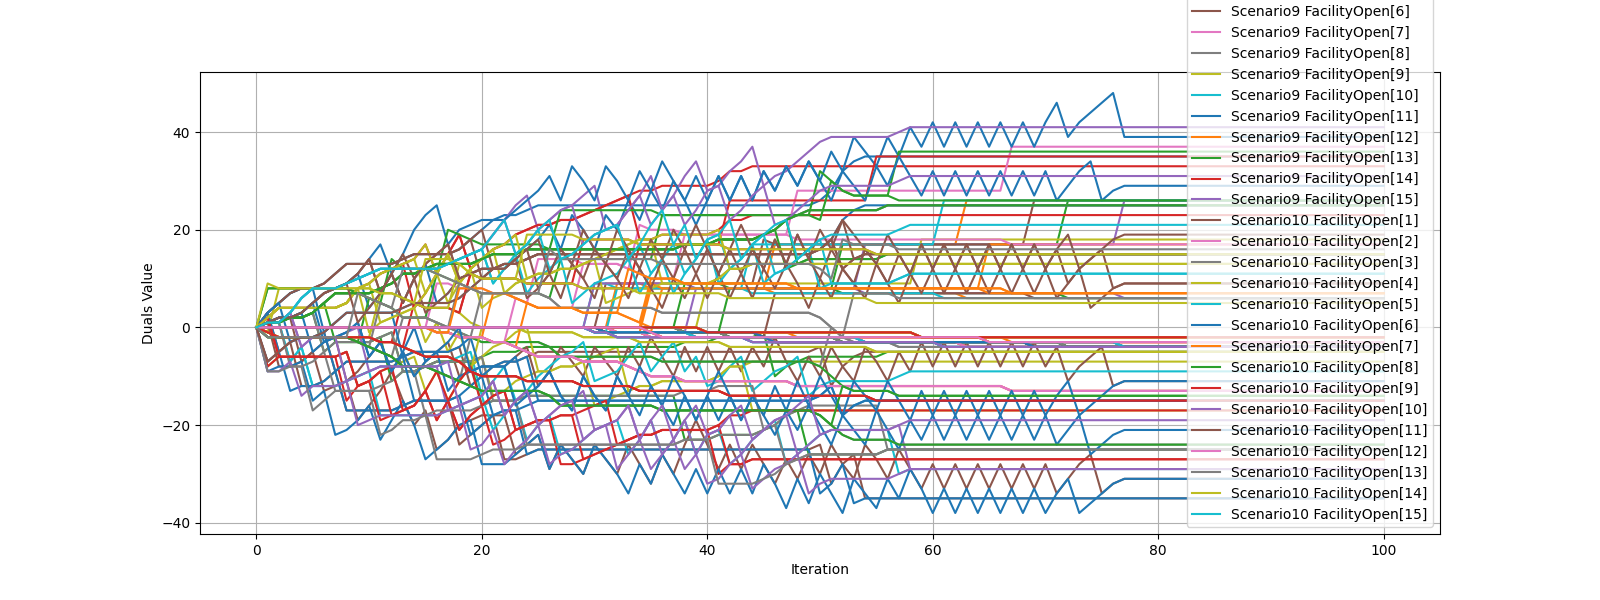

The table this chart was drawn from, first rows:
iteration, ('Scenario1', 'FacilityOpen[1]'), ('Scenario1', 'FacilityOpen[2]'), ('Scenario1', 'FacilityOpen[3]'), ('Scenario1', 'FacilityOpen[4]'), ('Scenario1', 'FacilityOpen[5]'), ('Scenario1', 'FacilityOpen[6]'), ('Scenario1', 'FacilityOpen[7]'), ('Scenario1', 'FacilityOpen[8]'), ('Scenario1', 'FacilityOpen[9]'), ('Scenario1', 'FacilityOpen[10]'), ('Scenario1', 'FacilityOpen[11]'), ('Scenario1', 'FacilityOpen[12]'), ('Scenario1', 'FacilityOpen[13]'), ('Scenario1', 'FacilityOpen[14]'), ('Scenario1', 'FacilityOpen[15]'), ('Scenario2', 'FacilityOpen[1]'), ('Scenario2', 'FacilityOpen[2]'), ('Scenario2', 'FacilityOpen[3]'), ('Scenario2', 'FacilityOpen[4]'), ('Scenario2', 'FacilityOpen[5]'), ('Scenario2', 'FacilityOpen[6]'), ('Scenario2', 'FacilityOpen[7]'), ('Scenario2', 'FacilityOpen[8]')
0, 0.0, 0.0, 0.0, 0.0, 0.0, 0.0, 0.0, 0.0, 0.0, 0.0, 0.0, 0.0, 0.0, 0.0, 0.0, 0.0, 0.0, 0.0, 0.0, 0.0, 0.0, 0.0, 0.0
1, 3, 0.0, 0.0, 2, 0.0, 0.0, 0.0, 1, 0.0, 0.0, 1, 0.0, -2.0, -1.0, 1, 3, 0.0, 0.0, -8, 0.0, 0.0, 0.0, 1
2, 5, 0.0, 0.0, 4, 0.0, 0.0, 0.0, 1, 0.0, 0.0, 2, 0.0, -2.0, -2.0, 1, -5, 0.0, 0.0, -6, 0.0, 0.0, 0.0, 1
3, 7, 0.0, 0.0, 4, 0.0, 0.0, 0.0, 2, 0.0, 0.0, 2, 0.0, -2.0, -2.0, 3, -3, 0.0, 0.0, -6, 0.0, 0.0, 0.0, 2
4, 8, 0.0, 0.0, 4, 0.0, 0.0, 0.0, 2, 0.0, 0.0, 3, 0.0, -2.0, -2.0, 6, -2, 0.0, 0.0, -6, 0.0, 0.0, 0.0, 2
5, 8, 0.0, 0.0, 4, 0.0, 0.0, 0.0, 3, 0.0, 0.0, 5, 0.0, -2.0, -2.0, 8, -2, 0.0, 0.0, -6, 0.0, 0.0, 0.0, 3
6, 9, 0.0, 0.0, 4, 0.0, 0.0, 0.0, 5, 0.0, 0.0, 7, 0.0, -2.0, -2.0, 8, -1, 0.0, 0.0, -6, 0.0, 0.0, 0.0, -5
7, 11, 0.0, 0.0, 4, 0.0, 0.0, 0.0, 7, 0.0, 0.0, 8, 0.0, -2.0, -2.0, 8, -9, 0.0, 0.0, -6, 0.0, 0.0, 0.0, -3
8, 13, 0.0, 0.0, 5, 0.0, 0.0, 0.0, 7, 0.0, 0.0, 9, 0.0, -2.0, -2.0, 9, -7, 0.0, 0.0, -5, 0.0, 0.0, 0.0, -3
9, 13, 0.0, 0.0, 8, 0.0, 0.0, 0.0, 7, 0.0, 0.0, 11, 0.0, -3.0, -2.0, 10, -7, 0.0, 0.0, -12, 0.0, 0.0, 0.0, -3
10, 13, 0.0, 0.0, 9, 0.0, 0.0, 0.0, 7, 0.0, 0.0, 4, 0.0, 6.0, -2.0, 11, -7, 0.0, 0.0, -11, 0.0, 0.0, 0.0, -3
11, 13, 0.0, 0.0, 11, 0.0, 0.0, 0.0, 8, 0.0, 0.0, 7, 0.0, 5.0, -3.0, 12, -7, 0.0, 0.0, -9, 0.0, 0.0, 0.0, -2
12, 13, 0.0, 0.0, 12, 0.0, 0.0, 0.0, 9, 0.0, 0.0, 11, 0.0, 4.0, -3.0, 12, -7, 0.0, 0.0, -8, 0.0, 0.0, 0.0, -1
13, 14, 0.0, 0.0, 13, 0.0, 0.0, 0.0, 11, 0.0, 0.0, 5, 0.0, 2.0, 6.0, 12, -6, 0.0, 0.0, -7, 0.0, 0.0, 0.0, -9
14, 15, 0.0, 0.0, 14, 0.0, 0.0, 0.0, 11, 0.0, 0.0, 10, 0.0, 2.0, 5.0, 12, -5, 0.0, 0.0, -6, 0.0, 0.0, 0.0, -9
15, 15, 0.0, 0.0, 17, 0.0, 0.0, 0.0, 12, 0.0, 0.0, 13, 0.0, 2.0, 4.0, 12, -5, 0.0, 0.0, -13, 0.0, 0.0, 0.0, -8
16, 15, 0.0, 0.0, 11, 0.0, 0.0, 9.0, 13, 0.0, 0.0, 5, 0.0, 11.0, 4.0, 12, -5, 0.0, 0.0, -9, 0.0, 0.0, -1.0, -7
17, 15, 0.0, 0.0, 15, 0.0, 0.0, 9.0, 13, 0.0, 0.0, 7, 0.0, 10.0, 4.0, 13, -5, 0.0, 0.0, -15, 0.0, 0.0, -1.0, -7
18, 16, 0.0, 0.0, 19, 0.0, 0.0, 8.0, 13, 0.0, 0.0, 10, 0.0, 9.0, 3.0, 14, -4, 0.0, 0.0, -11, 0.0, 0.0, -2.0, -7
19, 18, 0.0, 0.0, 12, 0.0, 0.0, 8.0, 13, 0.0, 0.0, 11, 0.0, 8.0, 11.0, 15, -12, 0.0, 0.0, -8, 0.0, 0.0, -2.0, -7
20, 20, 0.0, 0.0, 14, 0.0, 0.0, 8.0, 14, 0.0, 0.0, 12, 0.0, 7.0, 10.0, 16, -10, 0.0, 0.0, -6, 0.0, 0.0, -2.0, -6
21, 22, 0.0, 0.0, 16, 0.0, 0.0, 7.0, 15, 0.0, 0.0, 12, 0.0, 7.0, 10.0, 19, -8, 0.0, 0.0, -14, 0.0, 0.0, -3.0, -5
22, 23, 0.0, 0.0, 17, 0.0, 0.0, 7.0, 15, 0.0, 0.0, 12, 0.0, 7.0, 10.0, 22, -7, 0.0, 0.0, -13, 0.0, 0.0, -3.0, -5
23, 23, 0.0, 0.0, 19, 0.0, 0.0, 6.0, 15, 0.0, 0.0, 14, 0.0, 7.0, 10.0, 25, -7, 0.0, 0.0, -11, 0.0, 0.0, -4.0, -5
24, 24, 0.0, 0.0, 20, 0.0, 0.0, 5.0, 16, 0.0, 0.0, 16, 0.0, 7.0, 9.0, 27, -6, 0.0, 0.0, -10, 0.0, 0.0, -5.0, -4
25, 25, 0.0, 0.0, 21, 0.0, 0.0, 14.0, 16, 0.0, 0.0, 18, 0.0, 7.0, 9.0, 20, -5, 0.0, 0.0, -9, 0.0, 0.0, -6.0, -4
26, 25, 0.0, 0.0, 21, 0.0, 0.0, 14.0, 16, 0.0, 0.0, 21, 0.0, 6.0, 9.0, 22, -5, 0.0, 0.0, -9, 0.0, 0.0, -6.0, -4
27, 25, 0.0, 0.0, 22, 0.0, 0.0, 14.0, 16, 0.0, 0.0, 16, 0.0, 14.0, 9.0, 24, -5, 0.0, 0.0, -8, 0.0, 0.0, -6.0, -4
28, 25, 0.0, 0.0, 22, 0.0, 0.0, 14.0, 16, 0.0, 0.0, 23, 0.0, 14.0, 9.0, 25, -5, 0.0, 0.0, -8, 0.0, 0.0, -6.0, -4
29, 25, 0.0, 0.0, 23, 0.0, 0.0, 13.0, 16, 0.0, 0.0, 20, 0.0, 14.0, 18.0, 27, -5, 0.0, 0.0, -7, 0.0, 0.0, -7.0, -4
30, 25, 0.0, 0.0, 24, -1.0, 0.0, 13.0, 16, 0.0, 9.0, 16, 0.0, 14.0, 18.0, 29, -5, 0.0, 0.0, -6, -1.0, 0.0, -7.0, -4
31, 25, 0.0, 0.0, 25, -1.0, 9.0, 13.0, 16, 0.0, 9.0, 23, 0.0, 14.0, 18.0, 20, -5, 0.0, 0.0, -5, -1.0, -1.0, -7.0, -4
32, 25, 9.0, 0.0, 26, -1.0, 9.0, 13.0, 16, 0.0, 8.0, 20, 0.0, 14.0, 18.0, 21, -5, -1.0, 0.0, -4, -1.0, -1.0, -7.0, -4
33, 25, 9.0, 0.0, 27, -1.0, 9.0, 12.0, 16, 0.0, 8.0, 26, 0.0, 14.0, 18.0, 24, -5, -1.0, 0.0, -13, -1.0, -1.0, -8.0, -4
34, 25, 9.0, 0.0, 28, -1.0, 9.0, 21.0, 16, 0.0, 8.0, 22, 0.0, 14.0, 17.0, 27, -5, -1.0, 0.0, -12, -1.0, -1.0, -9.0, -4
35, 25, 8.0, 0.0, 28, -1.0, 9.0, 20.0, 16, 0.0, 8.0, 28, -1.0, 14.0, 17.0, 31, -5, -2.0, 0.0, -12, -1.0, -1.0, -10.0, -4
36, 25, 8.0, 0.0, 29, -1.0, 9.0, 20.0, 16, 0.0, 8.0, 24, 8.0, 23.0, 17.0, 24, -5, -2.0, 0.0, -11, -1.0, -1.0, -10.0, -4
37, 25, 8.0, 0.0, 29, -1.0, 9.0, 20.0, 16, 0.0, 8.0, 30, 8.0, 23.0, 17.0, 27, -5, -2.0, 0.0, -11, -1.0, -1.0, -10.0, -4
38, 25, 8.0, 9.0, 29, -1.0, 9.0, 19.0, 17, 0.0, 8.0, 26, 8.0, 23.0, 17.0, 31, -5, -2.0, -1.0, -11, -1.0, -1.0, -11.0, -3
39, 25, 8.0, 9.0, 29, 8.0, 9.0, 19.0, 17, 0.0, 8.0, 21, 8.0, 23.0, 17.0, 34, -5, -2.0, -1.0, -11, -2.0, -1.0, -11.0, -3
40, 25, 8.0, 9.0, 29, 8.0, 9.0, 19.0, 17, 9.0, 8.0, 26, 8.0, 23.0, 17.0, 28, -5, -2.0, -1.0, -11, -2.0, -1.0, -11.0, -3
41, 25, 8.0, 9.0, 30, 8.0, 9.0, 19.0, 18, 9.0, 8.0, 31, 8.0, 23.0, 17.0, 29, -5, -2.0, -1.0, -10, -2.0, -1.0, -11.0, -2
42, 25, 8.0, 8.0, 32, 8.0, 9.0, 19.0, 18, 9.0, 8.0, 26, 8.0, 23.0, 26.0, 32, -5, -2.0, -2.0, -8, -2.0, -1.0, -11.0, -2
43, 25, 8.0, 8.0, 32, 8.0, 9.0, 19.0, 18, 9.0, 8.0, 31, 8.0, 23.0, 26.0, 34, -5, -2.0, -2.0, -8, -2.0, -1.0, -11.0, -2
44, 25, 8.0, 8.0, 33, 8.0, 9.0, 19.0, 18, 9.0, 17.0, 26, 8.0, 23.0, 26.0, 37, -5, -2.0, -2.0, -7, -2.0, -1.0, -11.0, -2
45, 25, 8.0, 8.0, 33, 8.0, 18.0, 19.0, 19, 9.0, 17.0, 32, 8.0, 23.0, 26.0, 29, -5, -2.0, -2.0, -7, -2.0, -2.0, -11.0, -1
46, 25, 17.0, 8.0, 33, 8.0, 17.0, 19.0, 20, 9.0, 17.0, 28, 8.0, 23.0, 26.0, 31, -5, -3.0, -2.0, -7, -2.0, -3.0, -11.0, -10
47, 25, 17.0, 8.0, 33, 8.0, 17.0, 19.0, 22, 9.0, 17.0, 33, 8.0, 23.0, 26.0, 32, -5, -3.0, -2.0, -7, -2.0, -3.0, -11.0, -8
48, 25, 17.0, 8.0, 33, 8.0, 17.0, 28.0, 23, 9.0, 17.0, 29, 8.0, 23.0, 26.0, 34, -5, -3.0, -2.0, -7, -2.0, -3.0, -12.0, -7
49, 25, 17.0, 8.0, 33, 8.0, 17.0, 28.0, 24, 9.0, 17.0, 34, 8.0, 23.0, 26.0, 36, -5, -3.0, -2.0, -7, -2.0, -3.0, -12.0, -6
50, 26, 17.0, 8.0, 33, 8.0, 17.0, 28.0, 24, 9.0, 17.0, 30, 8.0, 32.0, 26.0, 38, -4, -3.0, -2.0, -7, -2.0, -3.0, -12.0, -6
51, 28, 17.0, 8.0, 33, 8.0, 17.0, 28.0, 24, 9.0, 17.0, 36, 8.0, 30.0, 26.0, 39, -12, -3.0, -2.0, -7, -2.0, -3.0, -12.0, -6
52, 32, 17.0, 17.0, 33, 8.0, 17.0, 28.0, 24, 9.0, 17.0, 32, 8.0, 28.0, 26.0, 39, -8, -3.0, -3.0, -7, -2.0, -3.0, -12.0, -6
53, 34, 17.0, 17.0, 33, 8.0, 17.0, 28.0, 24, 9.0, 17.0, 39, 8.0, 27.0, 26.0, 39, -6, -3.0, -3.0, -7, -2.0, -3.0, -12.0, -6
54, 35, 17.0, 17.0, 33, 17.0, 17.0, 28.0, 24, 9.0, 17.0, 36, 8.0, 27.0, 26.0, 39, -5, -3.0, -3.0, -7, -3.0, -3.0, -12.0, -6
55, 35, 17.0, 17.0, 33, 17.0, 17.0, 28.0, 24, 9.0, 17.0, 33, 8.0, 27.0, 35.0, 39, -5, -3.0, -3.0, -7, -3.0, -3.0, -12.0, -6
56, 35, 17.0, 17.0, 33, 17.0, 17.0, 28.0, 25, 9.0, 17.0, 39, 8.0, 27.0, 35.0, 39, -5, -3.0, -3.0, -7, -3.0, -3.0, -12.0, -5
57, 35, 17.0, 17.0, 33, 17.0, 17.0, 28.0, 25, 9.0, 17.0, 35, 8.0, 36.0, 35.0, 40, -5, -3.0, -3.0, -7, -3.0, -3.0, -12.0, -5
58, 35, 17.0, 17.0, 33, 17.0, 17.0, 28.0, 25, 9.0, 17.0, 41, 8.0, 36.0, 35.0, 41, -5, -3.0, -3.0, -7, -3.0, -3.0, -12.0, -5
59, 35, 17.0, 17.0, 33, 17.0, 17.0, 28.0, 25, 18.0, 17.0, 37, 8.0, 36.0, 35.0, 41, -5, -3.0, -3.0, -7, -3.0, -3.0, -12.0, -5
... 41 more rows
